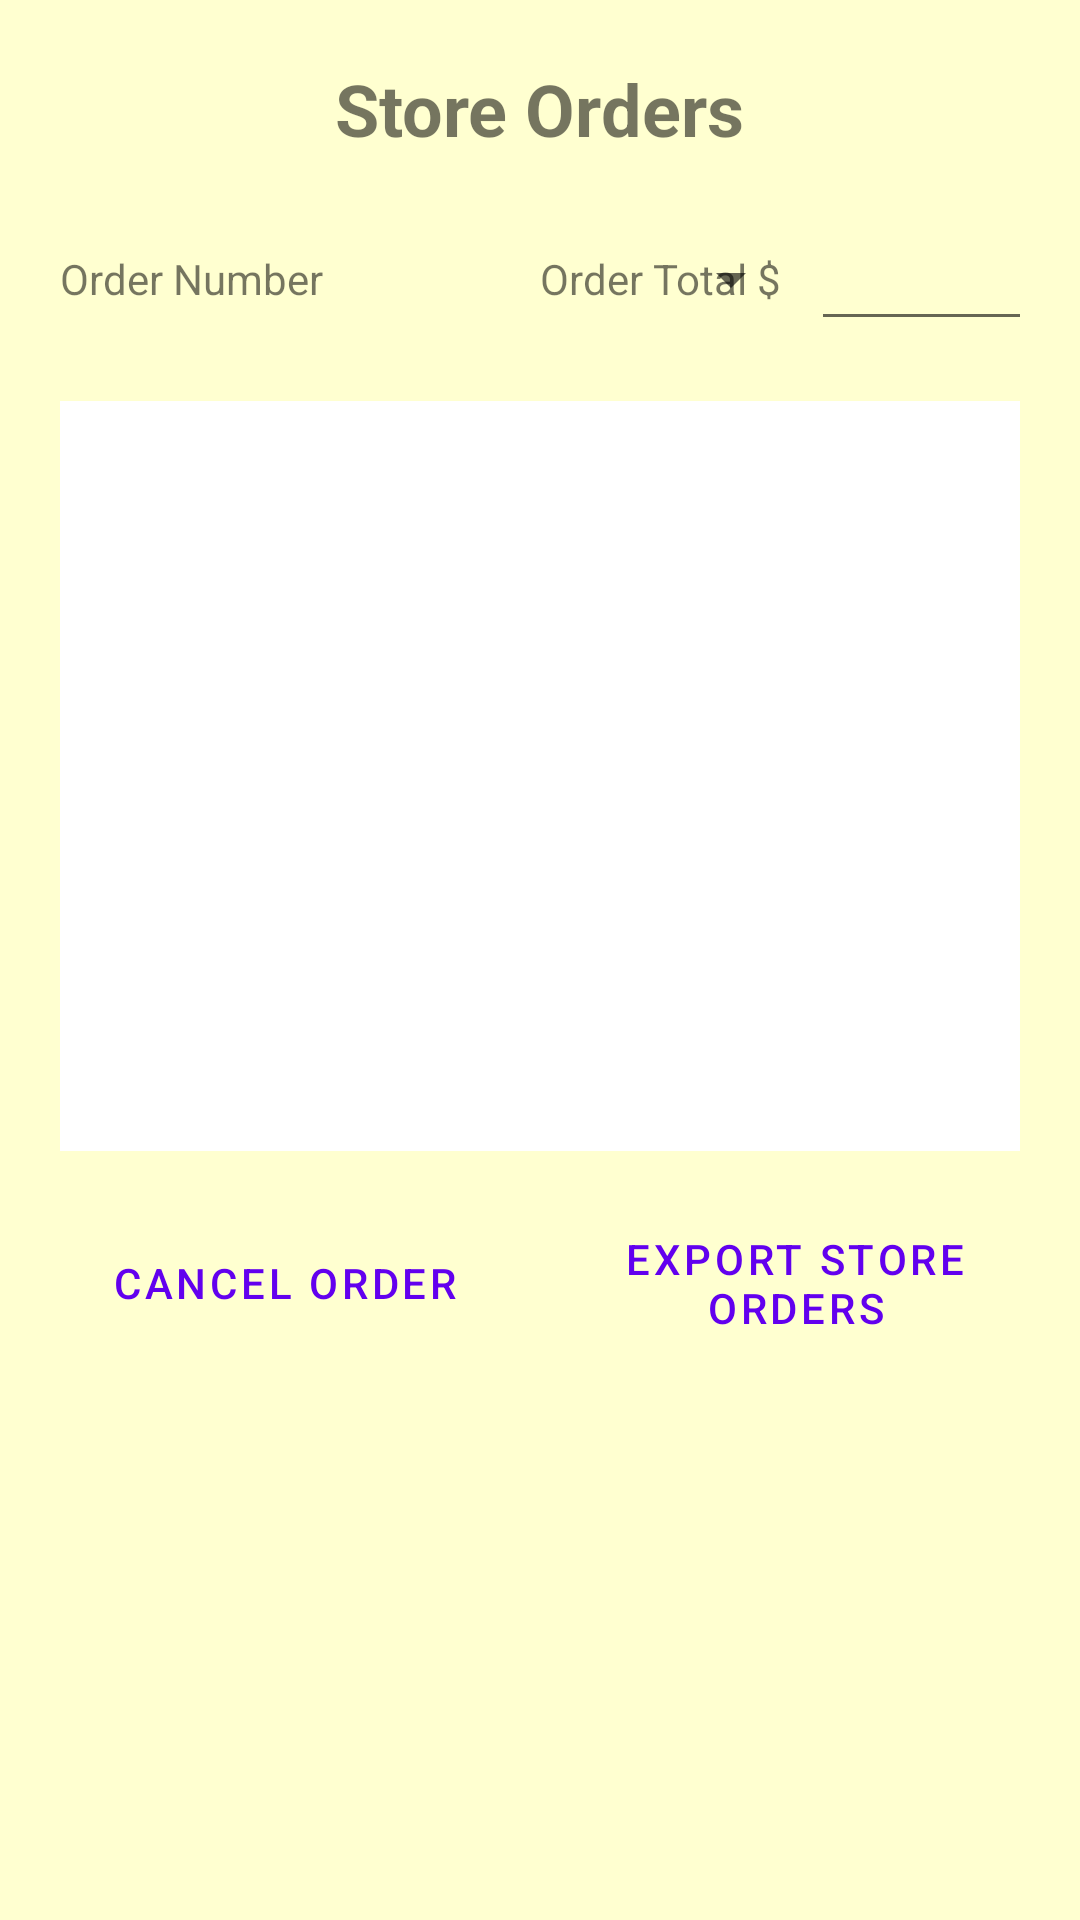

Produce the Android XML layout that renders to this screen, including the resource entries it uses.
<!-- AndroidManifest.xml: application theme Theme.CorrectProject -->
<!-- res/layout/activity_order_placed.xml -->
<?xml version="1.0" encoding="utf-8"?>
<androidx.constraintlayout.widget.ConstraintLayout xmlns:android="http://schemas.android.com/apk/res/android"
    xmlns:app="http://schemas.android.com/apk/res-auto"
    xmlns:tools="http://schemas.android.com/tools"
    android:layout_width="match_parent"
    android:layout_height="match_parent"
    android:background="#FFFFD0"
    tools:context="com.example.OrderPlacedActivity">

    <LinearLayout
        android:layout_width="match_parent"
        android:layout_height="wrap_content"
        android:orientation="vertical"
        android:padding="20dp"
        android:gravity="center_horizontal"
        tools:ignore="MissingConstraints">

        <TextView
            android:id="@+id/title"
            android:layout_width="wrap_content"
            android:layout_height="wrap_content"
            android:text="@string/store_orders"
            android:textSize="24sp"
            android:textStyle="bold"
            android:layout_marginBottom="20dp"/>

        <LinearLayout
            android:layout_width="match_parent"
            android:layout_height="wrap_content"
            android:baselineAligned="false"
            android:orientation="horizontal"
            android:layout_marginBottom="20dp"
            android:gravity="center">

            <LinearLayout
                android:layout_width="0dp"
                android:layout_height="wrap_content"
                android:layout_weight="1"
                android:orientation="horizontal"
                android:gravity="center_vertical">

                <TextView
                    android:layout_width="wrap_content"
                    android:layout_height="wrap_content"
                    android:text="@string/order_number"
                    android:layout_marginEnd="10dp"/>

                <Spinner
                    android:id="@+id/orderNumberSpinner"
                    android:layout_width="150dp"
                    android:layout_height="wrap_content"/>
            </LinearLayout>

            <LinearLayout
                android:layout_width="0dp"
                android:layout_height="wrap_content"
                android:layout_weight="1"
                android:orientation="horizontal"
                android:gravity="center_vertical">

                <TextView
                    android:layout_width="wrap_content"
                    android:layout_height="wrap_content"
                    android:text="@string/order_total"
                    android:layout_marginEnd="10dp"/>

                <EditText
                    android:id="@+id/orderTotalField"
                    android:layout_width="150dp"
                    android:layout_height="wrap_content"
                    android:inputType="numberDecimal"/>
            </LinearLayout>
        </LinearLayout>

        <ListView
            android:id="@+id/ordersListView"
            android:layout_width="match_parent"
            android:layout_height="250dp"
            android:layout_marginBottom="20dp"
            android:background="#FFFFFF"/>

        <LinearLayout
            style="?android:attr/buttonBarStyle"
            android:layout_width="match_parent"
            android:layout_height="wrap_content"
            android:orientation="horizontal"
            android:gravity="center">

            <Button
                android:id="@+id/cancelOrdersButton"
                style="?android:attr/buttonBarButtonStyle"
                android:layout_width="150dp"
                android:layout_height="wrap_content"
                android:text="@string/cancel_order"
                android:backgroundTint="#E0E0E0"
                android:layout_marginEnd="20dp" />

            <Button
                android:id="@+id/exportOrdersButton"
                style="?android:attr/buttonBarButtonStyle"
                android:layout_width="150dp"
                android:layout_height="wrap_content"
                android:text="@string/export_store_orders"
                android:backgroundTint="#E0E0E0"/>
        </LinearLayout>

    </LinearLayout>

</androidx.constraintlayout.widget.ConstraintLayout>
<!-- resources referenced by this layout -->
<resources>
  <string name="cancel_order">Cancel Order</string>
  <string name="export_store_orders">Export Store Orders</string>
  <string name="order_number">Order Number</string>
  <string name="order_total">Order Total $</string>
  <string name="store_orders">Store Orders</string>
  <style name="Theme.CorrectProject" parent="Theme.MaterialComponents.DayNight.DarkActionBar">
          
          <item name="colorPrimary">@color/purple_500</item>
          <item name="colorPrimaryVariant">@color/purple_700</item>
          <item name="colorOnPrimary">@color/white</item>
          
          <item name="colorSecondary">@color/teal_200</item>
          <item name="colorSecondaryVariant">@color/teal_700</item>
          <item name="colorOnSecondary">@color/black</item>
          
          <item name="android:statusBarColor">?attr/colorPrimaryVariant</item>
          
      </style>
  <color name="purple_500">#6200EE</color>
  <color name="purple_700">#3700B3</color>
  <color name="white">#FFFFFFFF</color>
  <color name="teal_200">#03DAC5</color>
  <color name="teal_700">#018786</color>
  <color name="black">#FF000000</color>
</resources>
